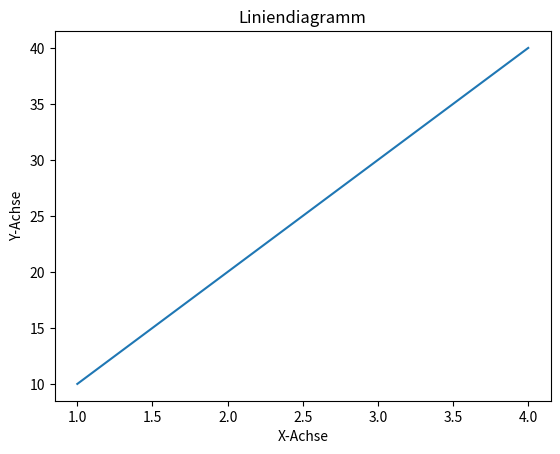

The matplotlib source for this figure:
import matplotlib.pyplot as plt
x =[1,2,3,4]
y =[10, 20, 30, 40]
plt.plot(x, y)
plt.xlabel('X-Achse')
plt.ylabel('Y-Achse')
plt.title('Liniendiagramm')
plt.show()
